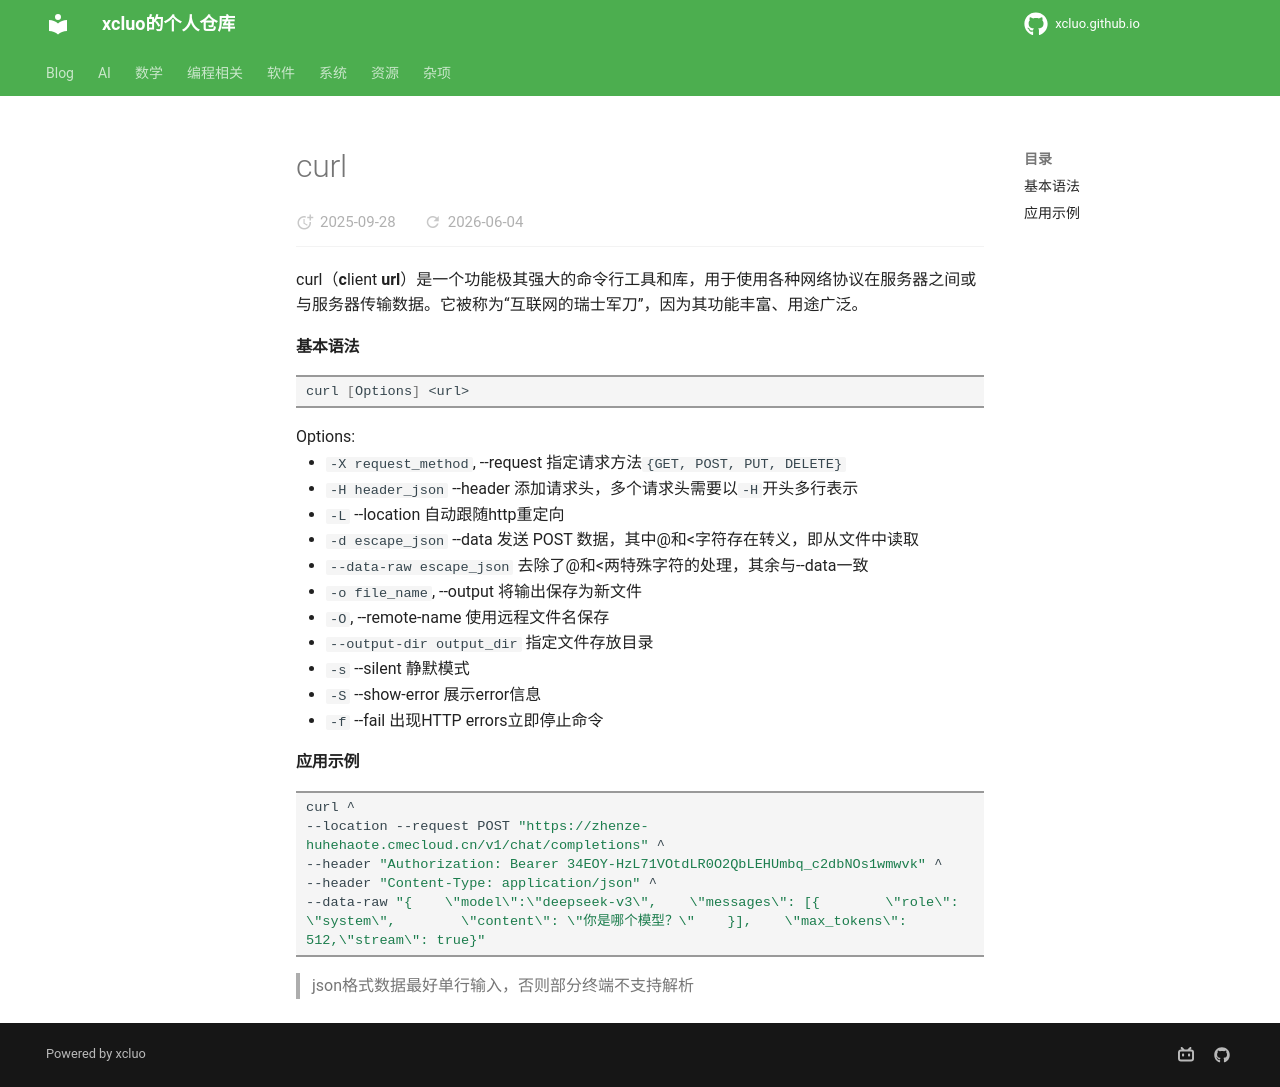

repository: xcluo/xcluo.github.io · page: Programing/Shell/Bash/network_operation/curl.html · generator: mkdocs

---
title: "curl"
---

curl（**c**lient **url**）是一个功能极其强大的命令行工具和库，用于使用各种网络协议在服务器之间或与服务器传输数据。它被称为“互联网的瑞士军刀”，因为其功能丰富、用途广泛。

#### 基本语法

```bash
curl [Options] <url>
```

Options:

- `-X request_method`, --request 指定请求方法`{GET, POST, PUT, DELETE}`
- `-H header_json` --header 添加请求头，多个请求头需要以`-H`开头多行表示  
- `-L` --location 自动跟随http重定向  
- `-d escape_json` --data 发送 POST 数据，其中@和<字符存在转义，即从文件中读取  
- `--data-raw escape_json` 去除了@和<两特殊字符的处理，其余与--data一致
- `-o file_name`, --output 将输出保存为新文件  
- `-O`, --remote-name 使用远程文件名保存
- `--output-dir output_dir` 指定文件存放目录
- `-s` --silent 静默模式
- `-S` --show-error 展示error信息
- `-f` --fail 出现HTTP errors立即停止命令

#### 应用示例

```bash
curl ^
--location --request POST "https://zhenze-huhehaote.cmecloud.cn/v1/chat/completions" ^ 
--header "Authorization: Bearer 34EOY-HzL71VOtdLR0O2QbLEHUmbq_c2dbNOs1wmwvk" ^
--header "Content-Type: application/json" ^
--data-raw "{    \"model\":\"deepseek-v3\",    \"messages\": [{        \"role\": \"system\",        \"content\": \"你是哪个模型？\"    }],    \"max_tokens\": 512,\"stream\": true}"
```

> json格式数据最好单行输入，否则部分终端不支持解析
